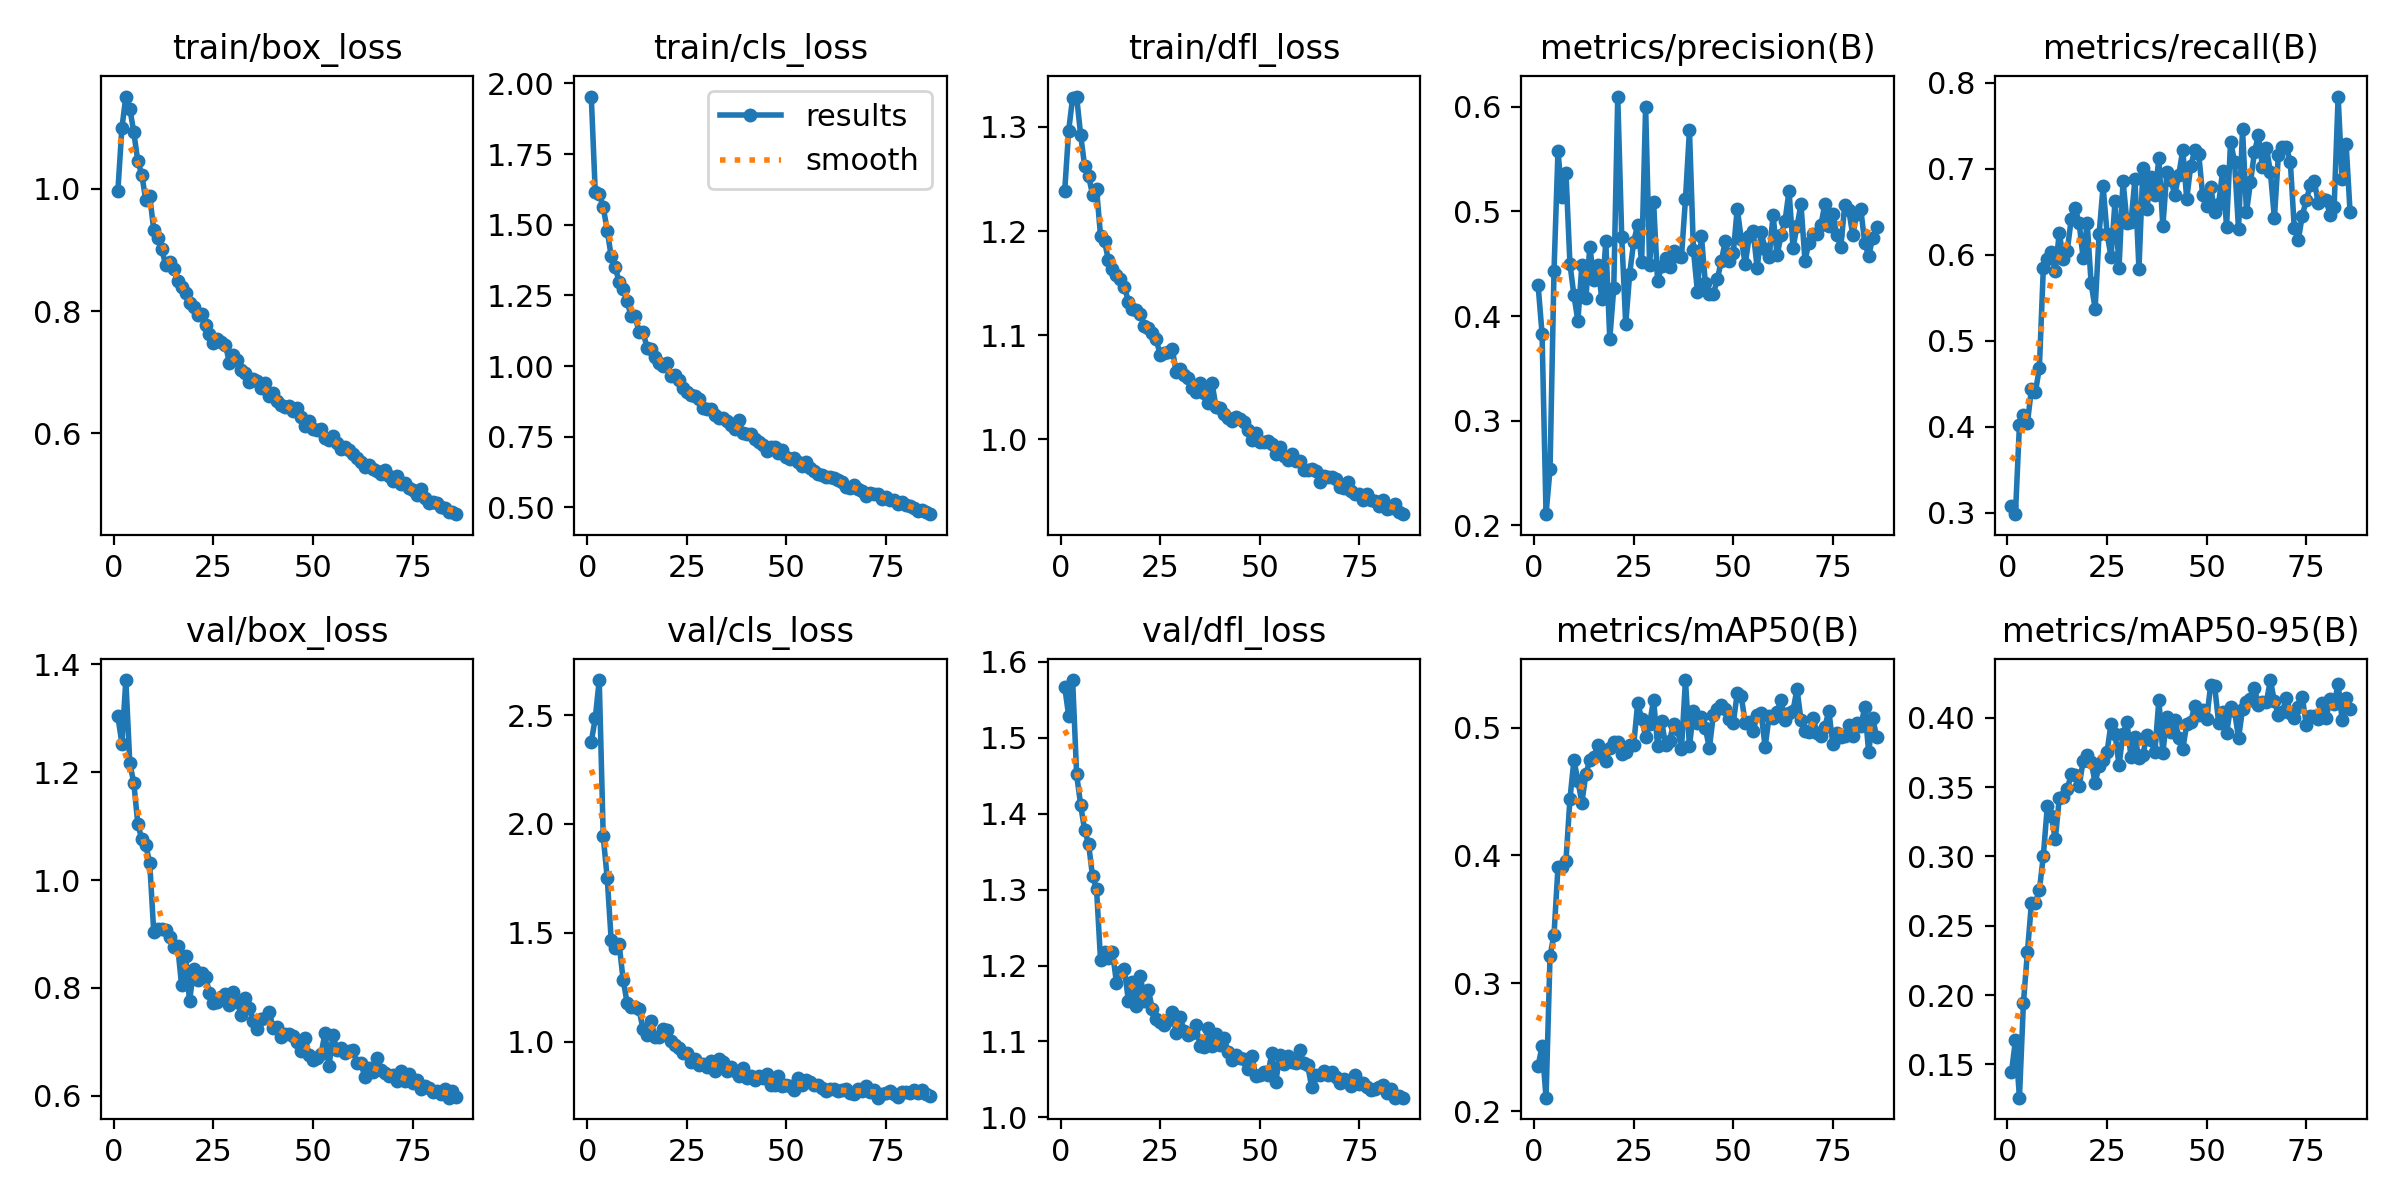

The file beside this chart, header and first rows:
epoch, time, train/box_loss, train/cls_loss, train/dfl_loss, metrics/precision(B), metrics/recall(B), metrics/mAP50(B), metrics/mAP50-95(B), val/box_loss, val/cls_loss, val/dfl_loss, lr/pg0, lr/pg1, lr/pg2
1, 2045, 0.997, 1.954, 1.238, 0.4299, 0.3082, 0.2355, 0.1443, 1.304, 2.376, 1.567, 0.0003312, 0.0003312, 0.0003312
2, 4186, 1.099, 1.615, 1.296, 0.3832, 0.2985, 0.251, 0.1675, 1.253, 2.485, 1.529, 0.0006579, 0.0006579, 0.0006579
3, 6321, 1.151, 1.61, 1.328, 0.2106, 0.4026, 0.2107, 0.1259, 1.371, 2.661, 1.576, 0.0009781, 0.0009781, 0.0009781
4, 8396, 1.132, 1.563, 1.329, 0.2534, 0.4136, 0.3214, 0.1944, 1.216, 1.943, 1.452, 0.0009703, 0.0009703, 0.0009703
5, 10150, 1.093, 1.48, 1.293, 0.4432, 0.4042, 0.3382, 0.2308, 1.18, 1.752, 1.412, 0.0009604, 0.0009604, 0.0009604
6, 12142, 1.046, 1.389, 1.263, 0.558, 0.4439, 0.391, 0.2661, 1.104, 1.468, 1.378, 0.0009505, 0.0009505, 0.0009505
7, 14261, 1.024, 1.351, 1.253, 0.5138, 0.4402, 0.3906, 0.2661, 1.075, 1.429, 1.36, 0.0009406, 0.0009406, 0.0009406
8, 16374, 0.9818, 1.297, 1.235, 0.5371, 0.4686, 0.3959, 0.2755, 1.065, 1.447, 1.317, 0.0009307, 0.0009307, 0.0009307
9, 18500, 0.9887, 1.275, 1.24, 0.4499, 0.585, 0.444, 0.3005, 1.031, 1.284, 1.301, 0.0009208, 0.0009208, 0.0009208
10, 20602, 0.9331, 1.229, 1.196, 0.4199, 0.5949, 0.4747, 0.3364, 0.9042, 1.178, 1.207, 0.0009109, 0.0009109, 0.0009109
11, 22724, 0.9193, 1.176, 1.19, 0.3953, 0.603, 0.4581, 0.3295, 0.9098, 1.161, 1.217, 0.000901, 0.000901, 0.000901
12, 24827, 0.9016, 1.176, 1.172, 0.4493, 0.5814, 0.4414, 0.3122, 0.9101, 1.16, 1.21, 0.0008911, 0.0008911, 0.0008911
13, 26897, 0.8753, 1.121, 1.164, 0.4175, 0.6259, 0.4636, 0.3421, 0.9074, 1.148, 1.218, 0.0008812, 0.0008812, 0.0008812
14, 29020, 0.8805, 1.12, 1.157, 0.4663, 0.5958, 0.4746, 0.3426, 0.8949, 1.056, 1.177, 0.0008713, 0.0008713, 0.0008713
15, 31138, 0.8682, 1.065, 1.153, 0.4347, 0.605, 0.4766, 0.3485, 0.8762, 1.031, 1.192, 0.0008614, 0.0008614, 0.0008614
16, 33270, 0.8496, 1.06, 1.146, 0.449, 0.6415, 0.4867, 0.3591, 0.8784, 1.093, 1.195, 0.0008515, 0.0008515, 0.0008515
17, 35448, 0.84, 1.034, 1.132, 0.416, 0.6545, 0.4792, 0.3585, 0.8045, 1.021, 1.153, 0.0008416, 0.0008416, 0.0008416
18, 37609, 0.8301, 1.012, 1.125, 0.4713, 0.6366, 0.4742, 0.3509, 0.859, 1.019, 1.178, 0.0008317, 0.0008317, 0.0008317
19, 39793, 0.814, 0.9991, 1.124, 0.3781, 0.5959, 0.4843, 0.3692, 0.7751, 1.056, 1.147, 0.0008218, 0.0008218, 0.0008218
20, 41958, 0.8074, 1.011, 1.12, 0.4266, 0.6375, 0.4889, 0.3731, 0.835, 1.051, 1.187, 0.0008119, 0.0008119, 0.0008119
21, 44146, 0.7933, 0.9636, 1.109, 0.6099, 0.5668, 0.489, 0.3681, 0.8138, 1.004, 1.154, 0.000802, 0.000802, 0.000802
22, 46286, 0.7961, 0.9688, 1.106, 0.476, 0.5376, 0.4793, 0.3533, 0.8279, 0.9859, 1.168, 0.0007921, 0.0007921, 0.0007921
23, 48390, 0.7778, 0.9497, 1.102, 0.3921, 0.6247, 0.4809, 0.3653, 0.8203, 0.9696, 1.143, 0.0007822, 0.0007822, 0.0007822
24, 50535, 0.7631, 0.9242, 1.096, 0.4405, 0.6799, 0.4865, 0.3695, 0.7913, 0.9497, 1.129, 0.0007723, 0.0007723, 0.0007723
25, 52660, 0.7479, 0.9077, 1.08, 0.471, 0.6246, 0.4863, 0.3757, 0.7717, 0.948, 1.126, 0.0007624, 0.0007624, 0.0007624
26, 54778, 0.7544, 0.8973, 1.083, 0.4873, 0.5977, 0.5192, 0.3959, 0.7733, 0.9054, 1.121, 0.0007525, 0.0007525, 0.0007525
27, 56902, 0.7491, 0.893, 1.083, 0.4517, 0.6626, 0.507, 0.3887, 0.784, 0.9182, 1.128, 0.0007426, 0.0007426, 0.0007426
28, 59028, 0.7453, 0.8838, 1.087, 0.6002, 0.5847, 0.4929, 0.3658, 0.7892, 0.8943, 1.139, 0.0007327, 0.0007327, 0.0007327
29, 61150, 0.7151, 0.853, 1.064, 0.4485, 0.6865, 0.5029, 0.3885, 0.7686, 0.899, 1.111, 0.0007228, 0.0007228, 0.0007228
30, 63280, 0.7286, 0.8499, 1.067, 0.5087, 0.6373, 0.5218, 0.3969, 0.7928, 0.8851, 1.132, 0.0007129, 0.0007129, 0.0007129
31, 65405, 0.7193, 0.8494, 1.062, 0.4332, 0.6383, 0.4859, 0.3716, 0.7731, 0.913, 1.114, 0.000703, 0.000703, 0.000703
32, 67537, 0.7041, 0.8284, 1.059, 0.4478, 0.6882, 0.5052, 0.386, 0.7502, 0.8666, 1.108, 0.0006931, 0.0006931, 0.0006931
33, 69661, 0.6989, 0.8175, 1.049, 0.4558, 0.5836, 0.4865, 0.3709, 0.7813, 0.9185, 1.111, 0.0006832, 0.0006832, 0.0006832
34, 71786, 0.6839, 0.816, 1.045, 0.447, 0.7015, 0.4894, 0.3733, 0.7634, 0.9046, 1.121, 0.0006733, 0.0006733, 0.0006733
35, 73903, 0.6882, 0.8043, 1.054, 0.4625, 0.6536, 0.503, 0.3876, 0.7394, 0.8664, 1.094, 0.0006634, 0.0006634, 0.0006634
36, 76023, 0.6858, 0.7925, 1.044, 0.4575, 0.6909, 0.499, 0.3838, 0.7237, 0.8839, 1.093, 0.0006535, 0.0006535, 0.0006535
37, 78157, 0.6748, 0.7767, 1.035, 0.4568, 0.6699, 0.4833, 0.3756, 0.743, 0.8668, 1.118, 0.0006436, 0.0006436, 0.0006436
38, 80283, 0.6821, 0.811, 1.054, 0.5118, 0.7123, 0.5371, 0.4128, 0.745, 0.842, 1.095, 0.0006337, 0.0006337, 0.0006337
39, 82403, 0.6613, 0.7625, 1.03, 0.5778, 0.6332, 0.4852, 0.3746, 0.7554, 0.8786, 1.11, 0.0006238, 0.0006238, 0.0006238
40, 84538, 0.6657, 0.7602, 1.03, 0.4632, 0.696, 0.5127, 0.4008, 0.7253, 0.8343, 1.095, 0.0006139, 0.0006139, 0.0006139
41, 86651, 0.6535, 0.76, 1.024, 0.4234, 0.6873, 0.5037, 0.39, 0.7284, 0.844, 1.105, 0.000604, 0.000604, 0.000604
42, 88762, 0.6466, 0.7421, 1.02, 0.4767, 0.67, 0.5086, 0.3986, 0.7096, 0.8239, 1.087, 0.0005941, 0.0005941, 0.0005941
43, 90887, 0.6431, 0.7315, 1.017, 0.4314, 0.6933, 0.4994, 0.3857, 0.7138, 0.8431, 1.076, 0.0005842, 0.0005842, 0.0005842
44, 93001, 0.6449, 0.7201, 1.021, 0.4208, 0.7221, 0.484, 0.3777, 0.7144, 0.8324, 1.083, 0.0005743, 0.0005743, 0.0005743
45, 95123, 0.6368, 0.7002, 1.02, 0.421, 0.6651, 0.5097, 0.3953, 0.711, 0.8507, 1.078, 0.0005644, 0.0005644, 0.0005644
46, 97238, 0.6415, 0.7149, 1.016, 0.4353, 0.7035, 0.5148, 0.3971, 0.6997, 0.802, 1.077, 0.0005545, 0.0005545, 0.0005545
47, 99364, 0.6274, 0.713, 1.009, 0.4526, 0.7215, 0.5174, 0.4085, 0.6831, 0.8015, 1.064, 0.0005446, 0.0005446, 0.0005446
48, 101476, 0.6111, 0.693, 0.9993, 0.4718, 0.7177, 0.5141, 0.4022, 0.7068, 0.8433, 1.081, 0.0005347, 0.0005347, 0.0005347
49, 103597, 0.6208, 0.703, 1.006, 0.4531, 0.6692, 0.507, 0.4054, 0.6763, 0.7968, 1.054, 0.0005248, 0.0005248, 0.0005248
50, 105716, 0.6063, 0.6791, 0.9973, 0.4603, 0.6566, 0.5036, 0.3992, 0.6658, 0.7994, 1.056, 0.0005149, 0.0005149, 0.0005149
51, 107845, 0.605, 0.6703, 0.997, 0.5028, 0.6794, 0.5268, 0.4234, 0.6705, 0.7976, 1.059, 0.000505, 0.000505, 0.000505
52, 109959, 0.607, 0.6741, 0.9979, 0.4738, 0.6502, 0.5247, 0.4231, 0.6767, 0.7755, 1.056, 0.0004951, 0.0004951, 0.0004951
53, 112085, 0.5918, 0.6595, 0.9953, 0.4497, 0.6594, 0.5034, 0.3965, 0.7168, 0.8317, 1.085, 0.0004852, 0.0004852, 0.0004852
54, 114204, 0.5896, 0.6472, 0.9853, 0.4761, 0.6972, 0.5047, 0.4042, 0.6554, 0.8015, 1.047, 0.0004753, 0.0004753, 0.0004753
55, 116332, 0.5949, 0.6597, 0.9924, 0.4809, 0.6329, 0.497, 0.389, 0.7126, 0.8223, 1.082, 0.0004654, 0.0004654, 0.0004654
56, 118448, 0.5846, 0.6407, 0.9834, 0.4459, 0.7319, 0.5101, 0.4076, 0.6852, 0.8136, 1.07, 0.0004555, 0.0004555, 0.0004555
57, 120567, 0.5736, 0.6284, 0.9797, 0.48, 0.7085, 0.511, 0.405, 0.6884, 0.7992, 1.08, 0.0004456, 0.0004456, 0.0004456
58, 122593, 0.5775, 0.6167, 0.9856, 0.4645, 0.6298, 0.4848, 0.3851, 0.6794, 0.8028, 1.073, 0.0004357, 0.0004357, 0.0004357
59, 124723, 0.5727, 0.615, 0.9791, 0.4565, 0.7464, 0.5087, 0.4064, 0.6823, 0.7878, 1.072, 0.0004258, 0.0004258, 0.0004258
60, 126854, 0.5654, 0.6076, 0.9785, 0.4965, 0.65, 0.5071, 0.4112, 0.6847, 0.775, 1.089, 0.0004159, 0.0004159, 0.0004159
... 26 more rows
